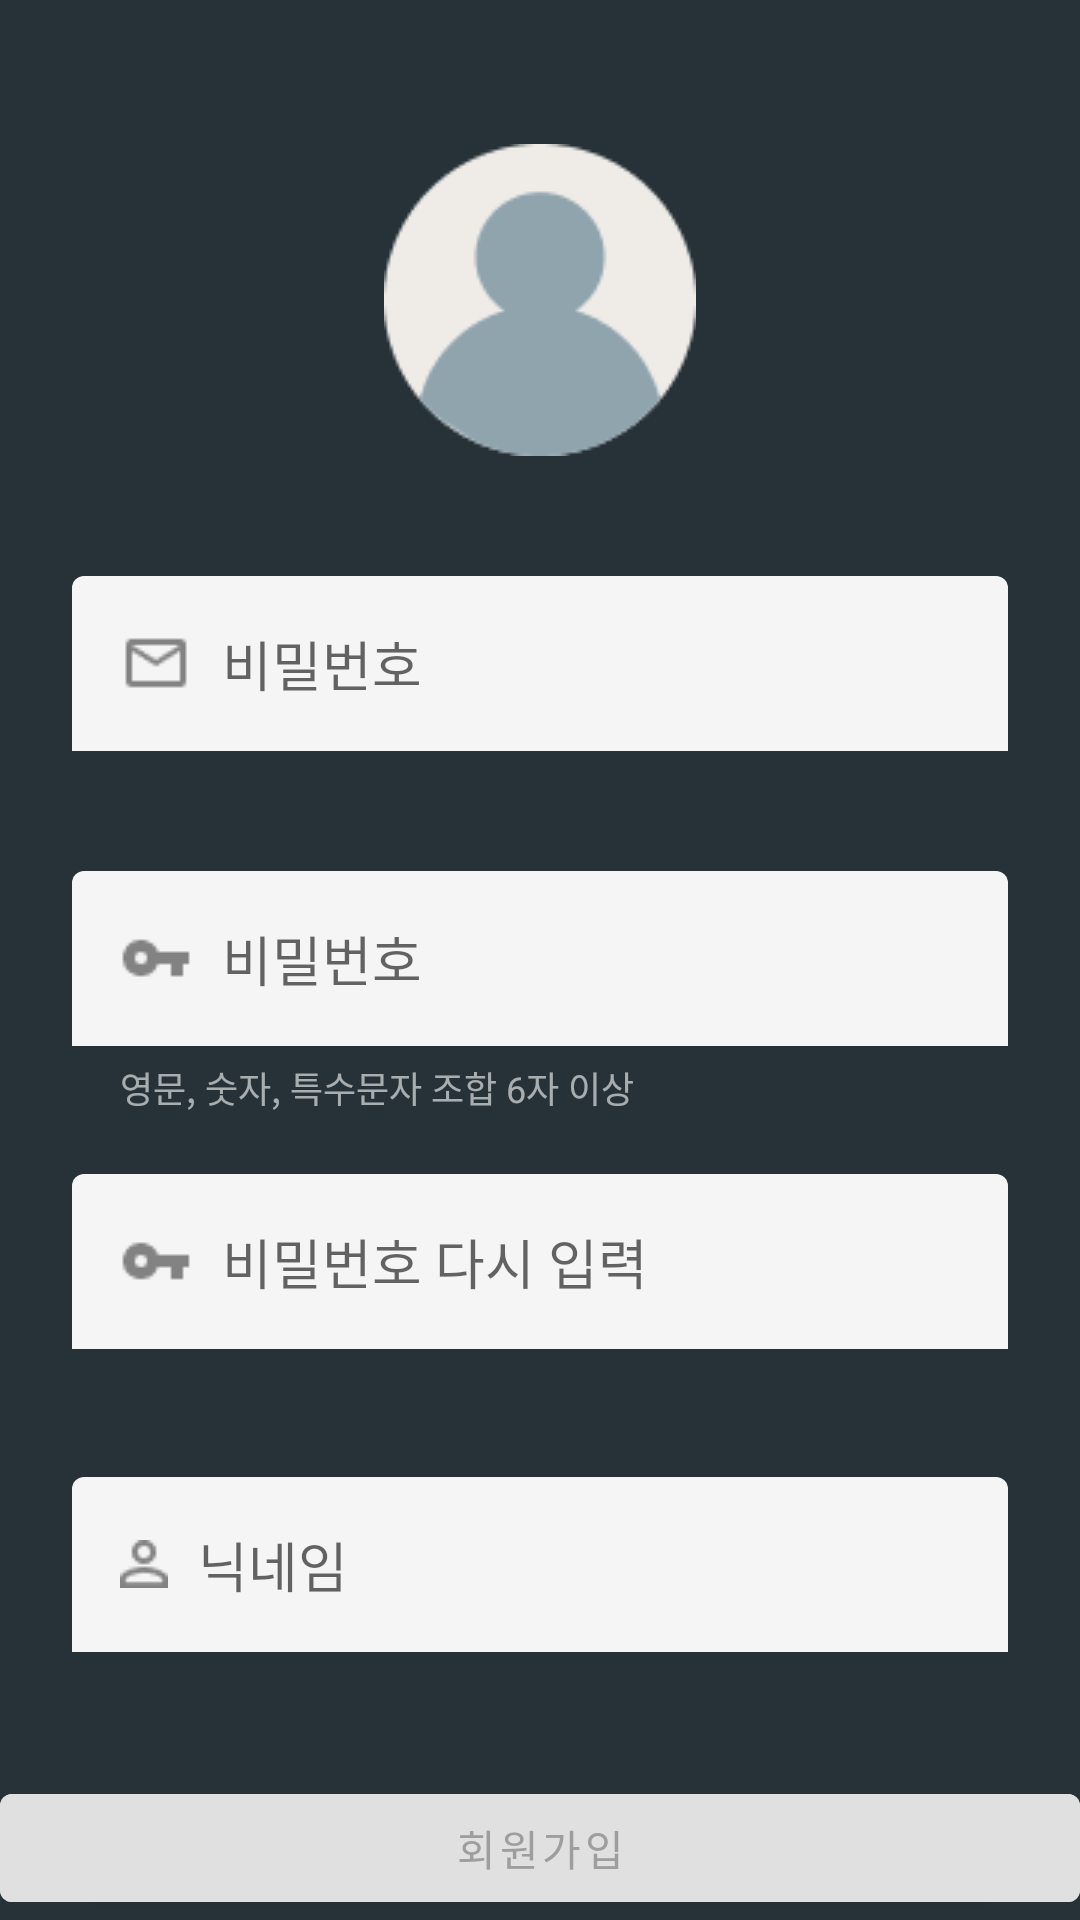

This screen was rendered from an Android layout file. Write that file and the resources it references.
<!-- AndroidManifest.xml: application theme Theme.Android_Retrofit -->
<!-- res/layout/activity_signup.xml -->
<?xml version="1.0" encoding="utf-8"?>
<layout xmlns:tools="http://schemas.android.com/tools"
    xmlns:android="http://schemas.android.com/apk/res/android"
    xmlns:app="http://schemas.android.com/apk/res-auto">
    <LinearLayout
        android:layout_width="match_parent"
        android:layout_height="match_parent"
        android:background="@color/blueGrey_900"
        android:orientation="vertical"
        tools:context=".SignUpActivity">

        <ScrollView
            android:layout_width="match_parent"
            android:layout_height="0dp"
            android:layout_weight="1">

            <LinearLayout
                android:layout_width="match_parent"
                android:layout_height="wrap_content"
                android:paddingHorizontal="24dp"
                android:orientation="vertical">

                <ImageView
                    android:layout_width="104dp"
                    android:layout_height="104dp"
                    android:layout_gravity="center"
                    android:layout_marginTop="48dp"
                    android:src="@drawable/default_profile" />

                <EditText
                    android:id="@+id/emailEdt"
                    android:layout_width="match_parent"
                    android:layout_height="wrap_content"
                    android:layout_marginTop="40dp"
                    android:background="@drawable/custom_edit_r4"
                    android:padding="16dp"
                    android:hint="비밀번호"
                    android:textColorHint="@color/black_60"
                    android:drawableStart="@drawable/leading_icon_email"
                    android:textColor="@color/black"
                    android:drawableTint="@color/grey_900"
                    android:drawablePadding="10dp"
                    android:inputType="textEmailAddress"
                    android:imeOptions="actionNext"
                    android:maxLines="1"/>

                <EditText
                    android:id="@+id/passwordEdt"
                    android:layout_width="match_parent"
                    android:layout_height="wrap_content"
                    android:layout_marginTop="40dp"
                    android:background="@drawable/custom_edit_r4"
                    android:padding="16dp"
                    android:hint="비밀번호"
                    android:textColorHint="@color/black_60"
                    android:drawableStart="@drawable/leading_icon_key"
                    android:textColor="@color/black"
                    android:drawableTint="@color/grey_900"
                    android:drawablePadding="10dp"
                    android:inputType="textPassword"
                    android:imeOptions="actionNext"
                    android:maxLines="1"/>

                <TextView
                    android:id="@+id/pwInfoTxt"
                    android:layout_width="wrap_content"
                    android:layout_height="wrap_content"
                    android:textColor="@color/white_60"
                    android:textSize="12sp"
                    android:visibility="visible"
                    android:layout_marginTop="5dp"
                    android:layout_marginStart="16dp"
                    android:text="영문, 숫자, 특수문자 조합 6자 이상"/>

                <EditText
                    android:id="@+id/checkPwEdt"
                    android:layout_width="match_parent"
                    android:layout_height="wrap_content"
                    android:layout_marginTop="20dp"
                    android:background="@drawable/custom_edit_r4"
                    android:padding="16dp"
                    android:hint="비밀번호 다시 입력"
                    android:textColorHint="@color/black_60"
                    android:drawableStart="@drawable/leading_icon_key"
                    android:textColor="@color/black"
                    android:drawableTint="@color/grey_900"
                    android:drawablePadding="10dp"
                    android:inputType="textPassword"
                    android:imeOptions="actionNext"
                    android:maxLines="1"/>

                <TextView
                    android:id="@+id/checkPwErrorTxt"
                    android:layout_width="wrap_content"
                    android:layout_height="wrap_content"
                    android:textColor="@color/error_dark"
                    android:textSize="12sp"
                    android:visibility="invisible"
                    android:layout_marginTop="5dp"
                    android:layout_marginStart="16dp"
                    android:text="비밀번호가 일치하지 않습니다."/>

                <EditText
                    android:id="@+id/nicknameEdt"
                    android:layout_width="match_parent"
                    android:layout_height="wrap_content"
                    android:layout_marginTop="20dp"
                    android:background="@drawable/custom_edit_r4"
                    android:padding="16dp"
                    android:hint="닉네임"
                    android:textColorHint="@color/black_60"
                    android:drawableStart="@drawable/person_outline_24px"
                    android:textColor="@color/black"
                    android:drawableTint="@color/grey_900"
                    android:drawablePadding="10dp"
                    android:inputType="text"
                    android:imeOptions="actionDone"
                    android:maxLines="1"/>

                <TextView
                    android:id="@+id/nickErrorTxt"
                    android:layout_width="wrap_content"
                    android:layout_height="wrap_content"
                    android:textColor="@color/error_dark"
                    android:textSize="12sp"
                    android:visibility="invisible"
                    android:layout_marginTop="5dp"
                    android:layout_marginStart="16dp"
                    android:text="비밀번호가 일치하지 않습니다."/>

            </LinearLayout>

        </ScrollView>

        <Button
            android:id="@+id/signUpBtn"
            android:layout_width="match_parent"
            android:layout_height="wrap_content"
            android:backgroundTint="@color/grey_300"
            android:textColor="@color/grey_500"
            android:text="회원가입"/>

    </LinearLayout>
</layout>
<!-- resources referenced by this layout -->
<resources>
  <color name="black">#FF000000</color>
  <color name="black_60">#99000000</color>
  <color name="blueGrey_900">#263238</color>
  <color name="error_dark">#FF5151</color>
  <color name="grey_300">#E0E0E0</color>
  <color name="grey_500">#9E9E9E</color>
  <color name="grey_900">#212121</color>
  <color name="white_60">#99FFFFFF</color>
  <!-- drawable custom_edit_r4 (drawable) -->
  <?xml version="1.0" encoding="utf-8"?>
  <shape xmlns:android="http://schemas.android.com/apk/res/android"
      android:shape="rectangle">
      <solid android:color="@color/input_bg"/>
      <corners android:topLeftRadius="4dp"
          android:topRightRadius="4dp"/>
  
  </shape>
  <!-- drawable default_profile: png bitmap (drawable, 4640 bytes) -->
  <!-- drawable leading_icon_email: png bitmap (drawable, 368 bytes) -->
  <!-- drawable leading_icon_key: png bitmap (drawable, 329 bytes) -->
  <!-- drawable person_outline_24px: png bitmap (drawable, 370 bytes) -->
  <style name="Theme.Android_Retrofit" parent="Theme.MaterialComponents.DayNight.DarkActionBar">
          
          <item name="colorPrimary">@color/amber_300</item>
          <item name="colorPrimaryVariant">@color/purple_700</item>
          <item name="colorOnPrimary">@color/white</item>
          
          <item name="colorSecondary">@color/teal_200</item>
          <item name="colorSecondaryVariant">@color/teal_700</item>
          <item name="colorOnSecondary">@color/black</item>
          
          <item name="android:statusBarColor" tools:targetApi="l">?attr/colorPrimaryVariant</item>
          
          <item name="android:textColor">@color/white</item>
      </style>
  <color name="input_bg">#F5F5F5</color>
  <color name="amber_300">#FFD54F</color>
  <color name="purple_700">#FF3700B3</color>
  <color name="white">#FFFFFFFF</color>
  <color name="teal_200">#FF03DAC5</color>
  <color name="teal_700">#FF018786</color>
</resources>
